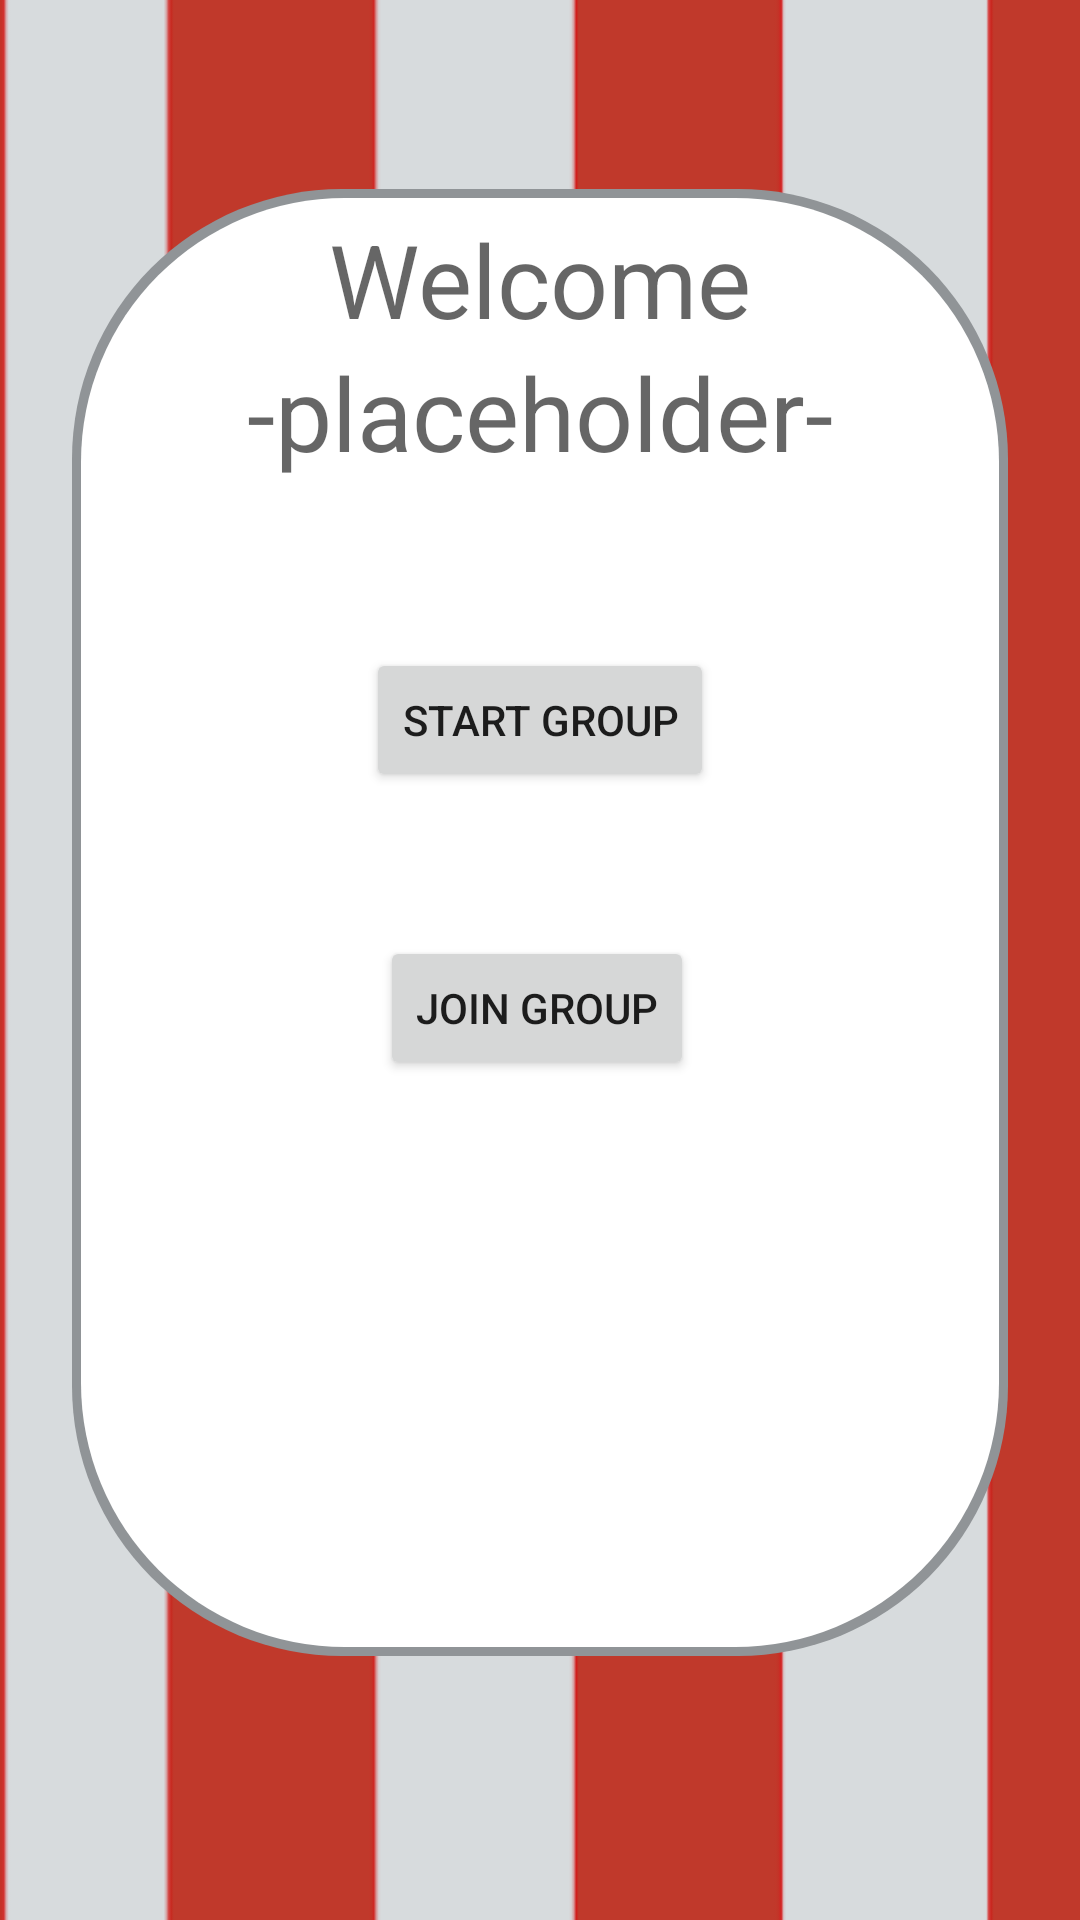

Here is an Android app screen rendered from its layout file. Give the layout XML and the strings, colors and styles it references.
<!-- AndroidManifest.xml: application theme Theme.DNNR -->
<!-- res/layout/home_frag.xml -->
<?xml version="1.0" encoding="utf-8"?>
<androidx.constraintlayout.widget.ConstraintLayout xmlns:android="http://schemas.android.com/apk/res/android"
    xmlns:app="http://schemas.android.com/apk/res-auto"
    xmlns:tools="http://schemas.android.com/tools"
    android:layout_width="match_parent"
    android:layout_height="match_parent">

    <ImageView
        android:layout_width="0dp"
        android:layout_height="0dp"
        android:layout_marginHorizontal="24dp"
        android:src="@drawable/backdrop"
        app:layout_constraintBottom_toTopOf="@+id/guideline7"
        app:layout_constraintEnd_toEndOf="parent"
        app:layout_constraintHorizontal_bias="0.0"
        app:layout_constraintStart_toStartOf="parent"
        app:layout_constraintTop_toTopOf="@+id/guideline6"
        app:layout_constraintVertical_bias="0.0"
        tools:ignore="ContentDescription" />

    <TextView
        android:id="@+id/username"
        android:layout_width="wrap_content"
        android:layout_height="wrap_content"
        android:text="@string/placeholder"
        android:textAppearance="@style/TextAppearance.AppCompat.Display1"
        app:layout_constraintBottom_toBottomOf="parent"
        app:layout_constraintEnd_toEndOf="parent"
        app:layout_constraintHorizontal_bias="0.501"
        app:layout_constraintStart_toStartOf="parent"
        app:layout_constraintTop_toTopOf="parent"
        app:layout_constraintVertical_bias="0.193" />

    <Button
        android:id="@+id/StartGroup"
        android:layout_width="wrap_content"
        android:layout_height="wrap_content"
        android:layout_marginTop="56dp"
        android:text="@string/start_group"
        app:layout_constraintEnd_toEndOf="parent"
        app:layout_constraintHorizontal_chainStyle="packed"
        app:layout_constraintStart_toStartOf="parent"
        app:layout_constraintTop_toBottomOf="@+id/username" />

    <Button
        android:id="@+id/joinGroup"
        android:layout_width="wrap_content"
        android:layout_height="wrap_content"
        android:layout_marginTop="152dp"
        android:layout_marginEnd="10dp"
        android:text="@string/join_group"
        app:layout_constraintEnd_toEndOf="parent"
        app:layout_constraintHorizontal_bias="0.516"
        app:layout_constraintStart_toStartOf="parent"
        app:layout_constraintTop_toBottomOf="@+id/username" />

    <androidx.constraintlayout.widget.Guideline
        android:id="@+id/guideline6"
        android:layout_width="wrap_content"
        android:layout_height="wrap_content"
        android:orientation="horizontal"
        app:layout_constraintGuide_begin="63dp" />

    <androidx.constraintlayout.widget.Guideline
        android:id="@+id/guideline7"
        android:layout_width="wrap_content"
        android:layout_height="wrap_content"
        android:orientation="horizontal"
        app:layout_constraintGuide_begin="552dp" />

    <TextView
        android:id="@+id/welcome"
        android:layout_width="wrap_content"
        android:layout_height="wrap_content"
        android:text="@string/welcome"
        android:textAppearance="@style/TextAppearance.AppCompat.Display1"
        app:layout_constraintBottom_toBottomOf="parent"
        app:layout_constraintEnd_toEndOf="parent"
        app:layout_constraintStart_toStartOf="parent"
        app:layout_constraintTop_toTopOf="parent"
        app:layout_constraintVertical_bias="0.118" />

</androidx.constraintlayout.widget.ConstraintLayout>
<!-- resources referenced by this layout -->
<resources>
  <!-- drawable backdrop (drawable) -->
  <?xml version="1.0" encoding="utf-8"?>
  <layer-list xmlns:android="http://schemas.android.com/apk/res/android">
      <item>
          <shape android:shape="rectangle">
              <solid android:color="@color/midGrey"/>
              <corners android:radius="90dp"/>
          </shape>
      </item>
      <item android:top="3dp" android:start="3dp"
          android:end="3dp" android:bottom="3dp">
          <shape android:shape="rectangle">
              <solid android:color="@color/white"/>
              <corners android:radius="88dp"/>
          </shape>
      </item>
  </layer-list>
  <string name="join_group">Join group</string>
  <string name="placeholder">-placeholder-</string>
  <string name="start_group">Start Group</string>
  <string name="welcome">Welcome</string>
  <style name="Theme.DNNR" parent="Theme.MaterialComponents.DayNight.NoActionBar">
          
          <item name="colorPrimary">@color/midGrey</item>
          <item name="colorPrimaryVariant">@color/ligthGrey</item>
          <item name="colorOnPrimary">@color/white</item>
          
          <item name="colorSecondary">@color/BG_Red</item>
          <item name="colorSecondaryVariant">@color/lightRed</item>
          <item name="colorOnSecondary">@color/black</item>
          
          <item name="android:statusBarColor" tools:targetApi="l">?attr/colorPrimaryVariant</item>
          
          <item name="android:windowBackground">@mipmap/ic_launcher_background_stripy</item>
  
      </style>
  <color name="midGrey">#909497</color>
  <color name="white">#FFFFFFFF</color>
  <color name="ligthGrey">#D7DBDD</color>
  <color name="BG_Red">#C0392B</color>
  <color name="lightRed">#E74C3C</color>
  <color name="black">#FF000000</color>
</resources>
